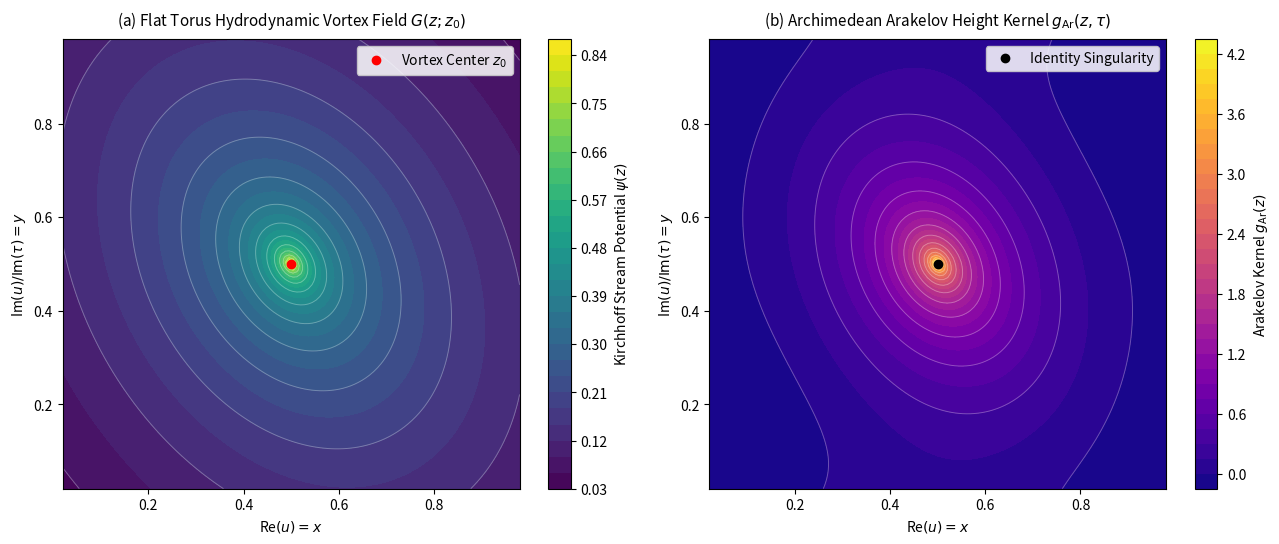

Reproduce this figure in Python. (Note: this script raises an exception after producing the figure.)
"""
Publication Figure Generator: Hydrodynamic-Arakelov Correspondence
Author: Khubaib Haider
Reference: Topological Hydrodynamic Framework for Elliptic Curves (v4.0.0)

Generates Figure 1:
Left:  Flat-torus Point-Vortex Stream Function G(z, z0)
Right: Admissible Arakelov Green Function g_Ar(z, tau)
"""

import os
import cmath
import math
import numpy as np
import matplotlib.pyplot as plt

def theta1_approx(z, tau, n_terms=15):
    """Computes Jacobi theta_1(z, tau) series expansion."""
    q = cmath.exp(1j * math.pi * tau)
    total = 0.0 + 0.0j
    for n in range(n_terms):
        coeff = ((-1) ** n) * (q ** ((n + 0.5) ** 2))
        angle = (2 * n + 1) * math.pi * z
        total += coeff * cmath.sin(angle)
    return 2.0 * total

def g_arakelov(z, tau):
    """Admissible Arakelov Green function on C / (Z + Z*tau)."""
    th = theta1_approx(z, tau)
    if abs(th) < 1e-12:
        return np.nan
    val = -math.log(abs(th)) + math.pi * ((z.imag) ** 2) / tau.imag
    return val

def generate_figure_1():
    # Modular parameter for benchmark curve LMFDB 389.a1
    tau = complex(0.24510, 0.81735)
    
    # 2D grid over the normalized fundamental domain [0, 1) x [0, 1)
    N = 120
    x_vals = np.linspace(0.02, 0.98, N)
    y_vals = np.linspace(0.02, 0.98, N)
    X, Y = np.meshgrid(x_vals, y_vals)
    
    # Compute physical complex coordinates z = x + tau*y
    arakelov_grid = np.zeros((N, N))
    hydro_grid = np.zeros((N, N))
    
    # Place vortex / point singularity at center z0 = 0.5 + 0.5*tau
    z0 = 0.5 + 0.5 * tau
    
    for i in range(N):
        for j in range(N):
            z = X[i, j] + tau * Y[i, j]
            disp = z - z0
            
            # 1. Arakelov height kernel
            val_ar = g_arakelov(disp, tau)
            arakelov_grid[i, j] = val_ar if not math.isnan(val_ar) else 3.0
            
            # 2. Hydrodynamic vortex potential (Poisson fundamental solution + neutralizing term)
            r = abs(disp)
            if r < 1e-5:
                val_hydro = 3.0
            else:
                val_hydro = -math.log(r) / (2.0 * math.pi)
            hydro_grid[i, j] = val_hydro

    # Matplotlib styling for publication quality
    fig, axes = plt.subplots(1, 2, figsize=(13, 5.5), dpi=300)
    
    # Subplot 1: Hydrodynamic vortex streamlines
    cp1 = axes[0].contourf(X, Y, hydro_grid, levels=30, cmap="viridis")
    axes[0].contour(X, Y, hydro_grid, levels=15, colors="white", alpha=0.3, linewidths=0.7)
    axes[0].plot(0.5, 0.5, "ro", markersize=6, label=r"Vortex Center $z_0$")
    fig.colorbar(cp1, ax=axes[0], label=r"Kirchhoff Stream Potential $\psi(z)$")
    axes[0].set_title(r"(a) Flat Torus Hydrodynamic Vortex Field $G(z; z_0)$", fontsize=11, pad=10)
    axes[0].set_xlabel(r"Re$(u) = x$", fontsize=10)
    axes[0].set_ylabel(r"Im$(u) / \text{Im}(\tau) = y$", fontsize=10)
    axes[0].legend(loc="upper right", framealpha=0.85)

    # Subplot 2: Arakelov Green contours
    cp2 = axes[1].contourf(X, Y, arakelov_grid, levels=30, cmap="plasma")
    axes[1].contour(X, Y, arakelov_grid, levels=15, colors="white", alpha=0.3, linewidths=0.7)
    axes[1].plot(0.5, 0.5, "ko", markersize=6, label=r"Identity Singularity")
    fig.colorbar(cp2, ax=axes[1], label=r"Arakelov Kernel $g_{\text{Ar}}(z)$")
    axes[1].set_title(r"(b) Archimedean Arakelov Height Kernel $g_{\text{Ar}}(z, \tau)$", fontsize=11, pad=10)
    axes[1].set_xlabel(r"Re$(u) = x$", fontsize=10)
    axes[1].set_ylabel(r"Im$(u) / \text{Im}(\tau) = y$", fontsize=10)
    axes[1].legend(loc="upper right", framealpha=0.85)

    plt.tight_layout()
    
    output_path = os.path.join("paper", "figure1_correspondence.png")
    plt.savefig(output_path, bbox_inches="tight")
    print(f"Successfully generated: {output_path}")

if __name__ == "__main__":
    generate_figure_1()
